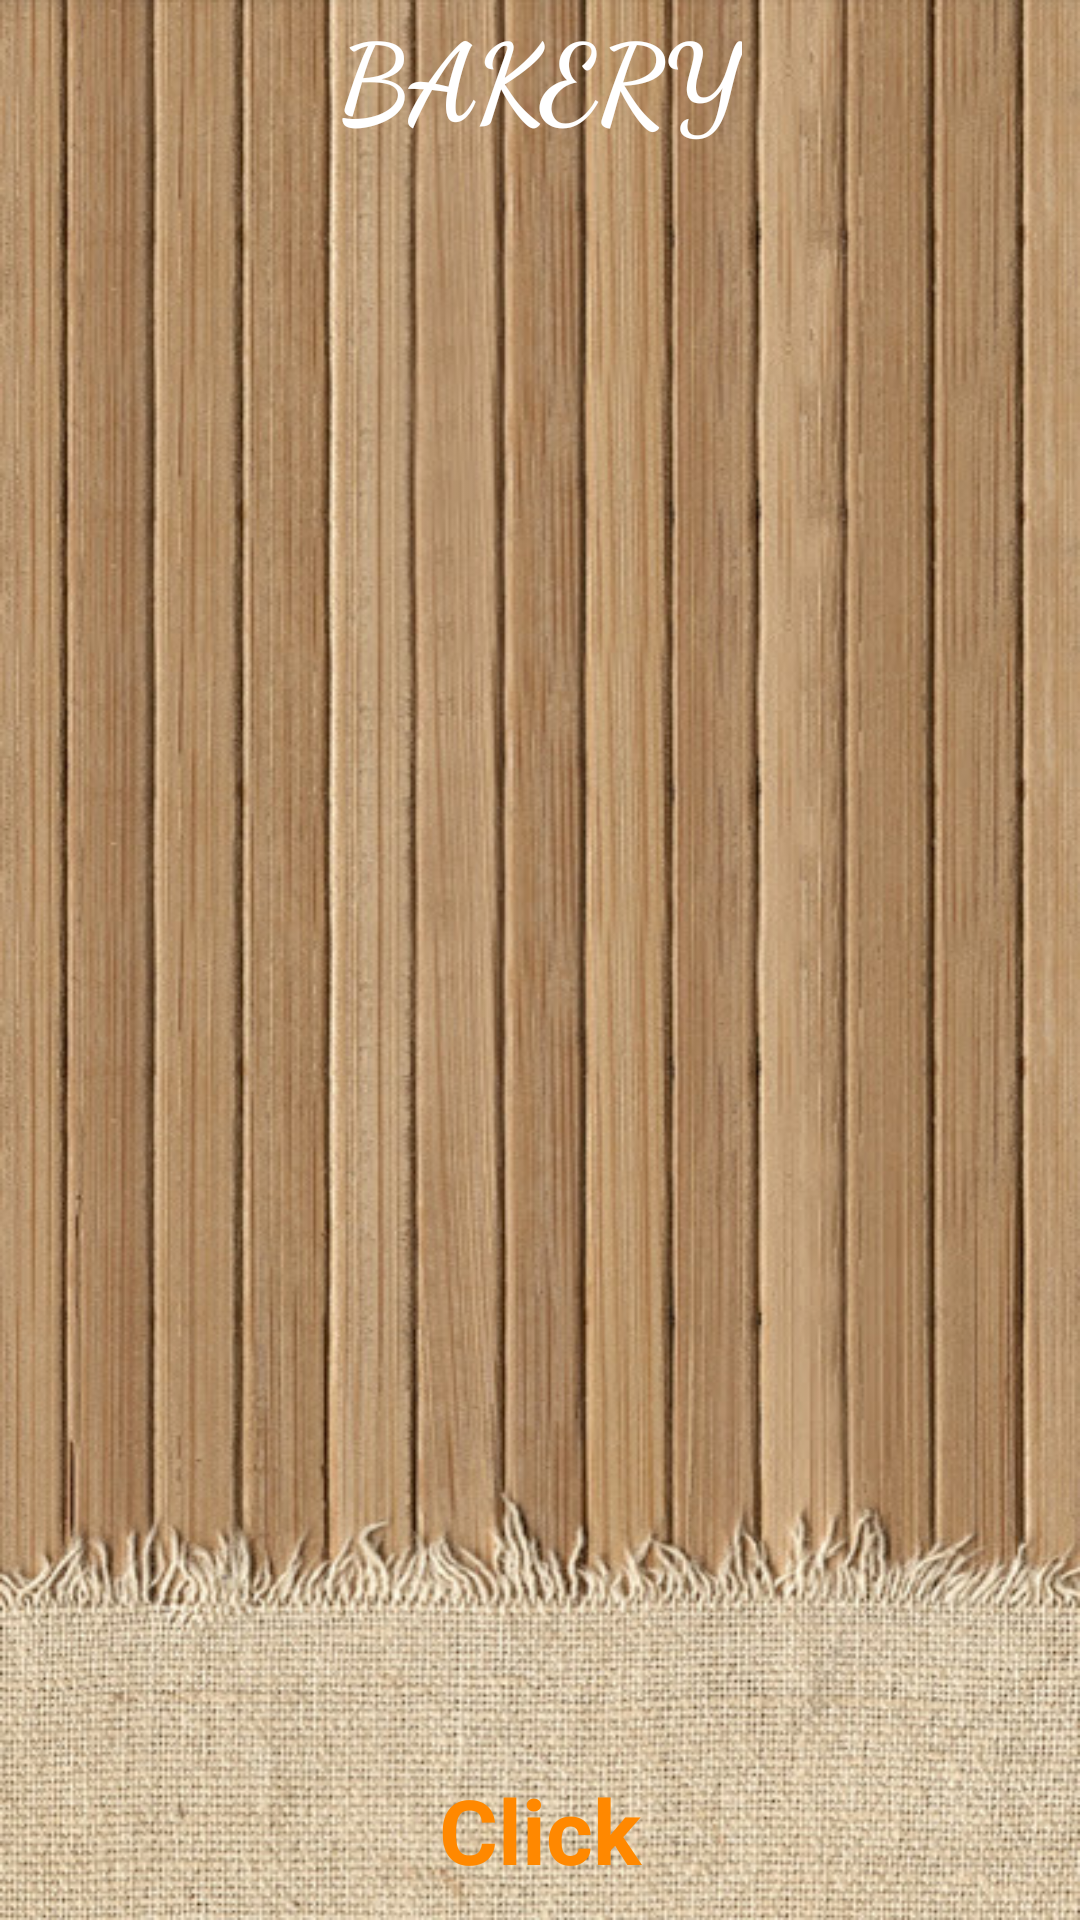

Produce the Android XML layout that renders to this screen, including the resource entries it uses.
<!-- AndroidManifest.xml: application theme AppTheme -->
<!-- res/layout/activity_main.xml -->
<?xml version="1.0" encoding="utf-8"?>
<RelativeLayout xmlns:android="http://schemas.android.com/apk/res/android"
    xmlns:app="http://schemas.android.com/apk/res-auto"
    xmlns:tools="http://schemas.android.com/tools"
    android:layout_width="match_parent"
    android:layout_height="match_parent"
    android:background="@drawable/wooden"
    tools:context="com.example.vipavee.bakery.MainActivity">

    <ListView
        android:id="@+id/listview"
        android:layout_width="400dp"
        android:layout_height="400dp"
        android:layout_marginBottom="50dp"
        android:layout_marginTop="50dp"
        android:isScrollContainer="false" />

    <Button
        android:id="@+id/btn_click"
        style="@android:style/Widget.DeviceDefault.Button.Borderless"
        android:layout_width="match_parent"
        android:layout_height="wrap_content"
        android:layout_alignParentBottom="true"
        android:layout_centerHorizontal="true"
        android:layout_centerVertical="true"
        android:text="Click"
        android:textAppearance="@style/TextAppearance.AppCompat.Large.Inverse"
        android:textColor="@android:color/holo_orange_dark"
        android:textSize="30sp"
        android:textStyle="bold" />

    <TextView
        android:id="@+id/txtHead"
        android:layout_width="wrap_content"
        android:layout_height="wrap_content"
        android:layout_alignParentBottom="false"
        android:layout_alignParentEnd="false"
        android:layout_alignParentLeft="false"
        android:layout_alignParentTop="true"
        android:layout_centerHorizontal="false"
        android:layout_centerInParent="true"
        android:layout_centerVertical="false"
        android:layout_marginLeft="10dp"
        android:layout_marginRight="10dp"
        android:fontFamily="cursive"
        android:text="@string/bake_name"
        android:textAlignment="textStart"
        android:textColor="?android:attr/textColorPrimaryInverse"
        android:textSize="36sp"
        android:textStyle="bold"
        android:typeface="monospace" />
</RelativeLayout>
<!-- resources referenced by this layout -->
<resources>
  <!-- drawable wooden: jpg bitmap (drawable, 112740 bytes) -->
  <string name="bake_name">BAKERY </string>
  <style name="AppTheme" parent="Theme.AppCompat.Light.NoActionBar">
          
          <item name="colorPrimary">@color/colorPrimary</item>
          <item name="colorPrimaryDark">@color/colorCamelbrown</item>
          <item name="colorAccent">@color/colorAccent</item>
      </style>
  <color name="colorPrimary">#3F51B5</color>
  <color name="colorCamelbrown">#46c19a6b</color>
  <color name="colorAccent">#FF4081</color>
</resources>
